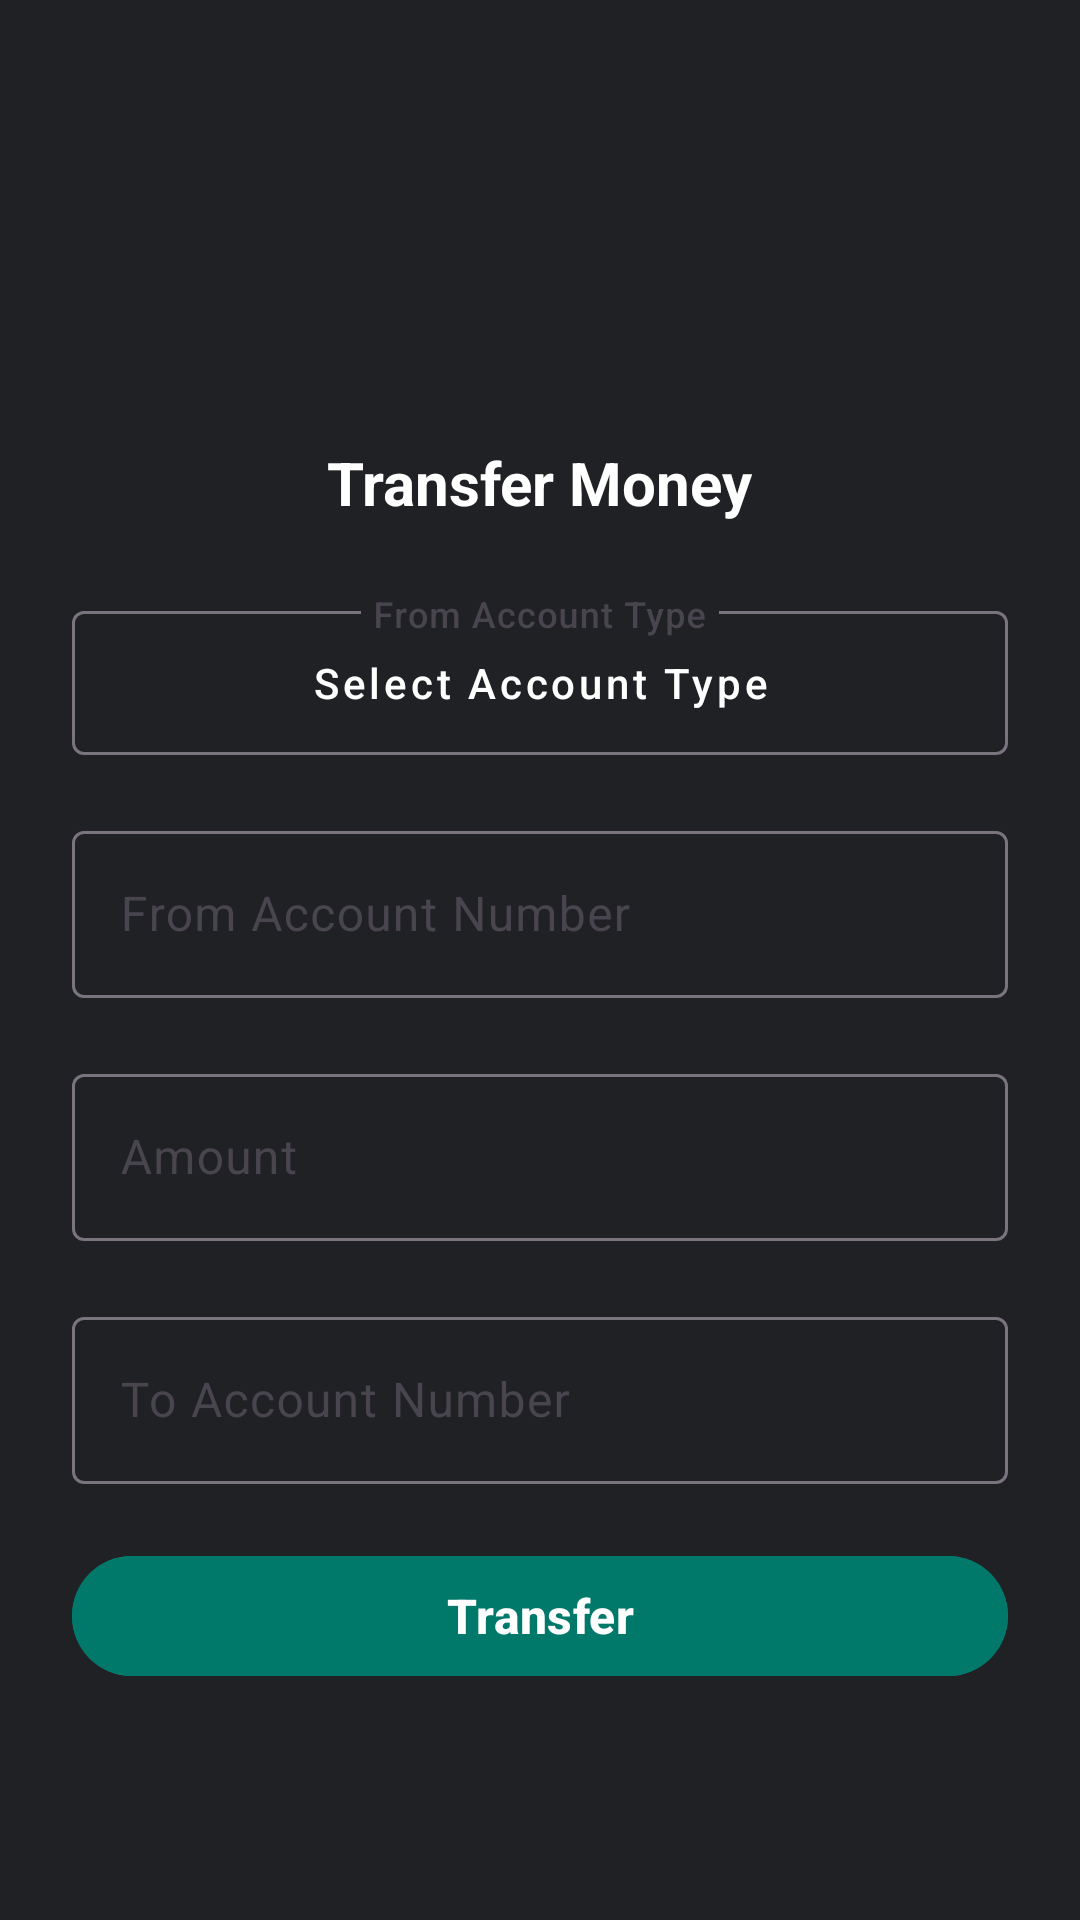

Layout XML and referenced resources for this Android screen:
<!-- AndroidManifest.xml: application theme Theme.YourBank -->
<!-- res/layout/transfer_dialog.xml -->
<?xml version="1.0" encoding="utf-8"?>
<LinearLayout xmlns:android="http://schemas.android.com/apk/res/android"
    xmlns:app="http://schemas.android.com/apk/res-auto"
    android:orientation="vertical"
    android:id="@+id/transferDialog"
    android:background="@color/dark_background"
    android:layout_width="match_parent"
    android:layout_height="wrap_content"
    android:gravity="center"
    android:padding="24dp">

    
    <ImageView
        android:layout_width="60dp"
        android:layout_height="60dp"
        android:contentDescription="@string/image"
        android:src="@drawable/ic_deduct"
        app:tint="@color/white"
        android:layout_gravity="center"/>

    
    <TextView
        android:layout_width="wrap_content"
        android:layout_height="wrap_content"
        android:text="@string/transfer_money"
        android:textSize="20sp"
        android:textStyle="bold"
        android:layout_marginTop="10dp"
        android:textColor="@color/white"
        android:gravity="center"/>

    
    <com.google.android.material.textfield.TextInputLayout
        android:layout_marginTop="24dp"
        android:layout_width="match_parent"
        android:layout_height="wrap_content">
        <com.google.android.material.textfield.TextInputEditText
            android:id="@+id/accountTypeInput"
            android:inputType="textAutoComplete"
            android:layout_width="match_parent"
            android:hint="@string/from_account_type"
            android:textColor="@color/white"
            android:textColorHint="@color/gray"
            android:layout_height="wrap_content"
            android:text="@string/select_account_type"
            style="@style/Widget.MaterialComponents.Button.OutlinedButton"/>
    </com.google.android.material.textfield.TextInputLayout>

    
    <com.google.android.material.textfield.TextInputLayout
        android:layout_marginTop="20dp"
        android:layout_width="match_parent"
        android:layout_height="wrap_content">
        <com.google.android.material.textfield.TextInputEditText
            android:id="@+id/accountNumberInput"
            android:layout_width="match_parent"
            android:hint="@string/from_account"
            android:textColor="@color/white"
            android:inputType="textAutoComplete"
            android:textColorHint="@color/gray"
            android:layout_height="wrap_content"/>
    </com.google.android.material.textfield.TextInputLayout>

    
    <com.google.android.material.textfield.TextInputLayout
        android:layout_marginTop="20dp"
        android:layout_width="match_parent"
        android:layout_height="wrap_content">
        <com.google.android.material.textfield.TextInputEditText
            android:id="@+id/amountInput"
            android:layout_width="match_parent"
            android:hint="@string/amount"
            android:textColor="@color/white"
            android:inputType="textAutoComplete"
            android:textColorHint="@color/gray"
            android:layout_height="wrap_content" />
    </com.google.android.material.textfield.TextInputLayout>

    
    <com.google.android.material.textfield.TextInputLayout
        android:layout_marginTop="20dp"
        android:layout_width="match_parent"
        android:layout_height="wrap_content">
        <com.google.android.material.textfield.TextInputEditText
            android:id="@+id/toAccountNumberInput"
            android:layout_width="match_parent"
            android:hint="@string/to_account_number"
            android:textColor="@color/white"
            android:inputType="textAutoComplete"
            android:textColorHint="@color/gray"
            android:layout_height="wrap_content"/>
    </com.google.android.material.textfield.TextInputLayout>

    
    <com.google.android.material.button.MaterialButton
        android:id="@+id/transferButton"
        android:layout_width="match_parent"
        android:layout_height="wrap_content"
        android:text="@string/transfer"
        android:textSize="16sp"
        android:textStyle="bold"
        android:backgroundTint="@color/primary"
        android:textColor="@color/white"
        android:layout_marginTop="20dp"/>

    
    <com.google.android.material.progressindicator.CircularProgressIndicator
        android:id="@+id/transferProgressIndicator"
        android:layout_width="wrap_content"
        android:layout_height="wrap_content"
        android:visibility="gone"
        android:indeterminate="true"
        android:layout_marginTop="20dp" />

</LinearLayout>
<!-- resources referenced by this layout -->
<resources>
  <color name="dark_background">#202124</color>
  <color name="gray">#9E9E9E</color>
  <color name="primary">#00796B</color>
  <color name="white">#FFFFFFFF</color>
  <string name="amount">Amount</string>
  <string name="from_account">From Account Number</string>
  <string name="from_account_type">From Account Type</string>
  <string name="image">Its an Image</string>
  <string name="select_account_type">Select Account Type</string>
  <string name="to_account_number">To Account Number</string>
  <string name="transfer">Transfer</string>
  <string name="transfer_money">Transfer Money</string>
  <style name="Theme.YourBank" parent="Base.Theme.YourBank" />
  <style name="Base.Theme.YourBank" parent="Theme.Material3.DayNight.NoActionBar">
          <item name="android:colorBackground">@color/dark_background</item>
          <item name="android:textColorPrimary">@color/text_primary</item>
          <item name="android:navigationBarColor">@color/bottom_nav_dark</item>
      </style>
  <color name="text_primary">#E8EAED</color>
  <color name="bottom_nav_dark">#292A2D</color>
</resources>
